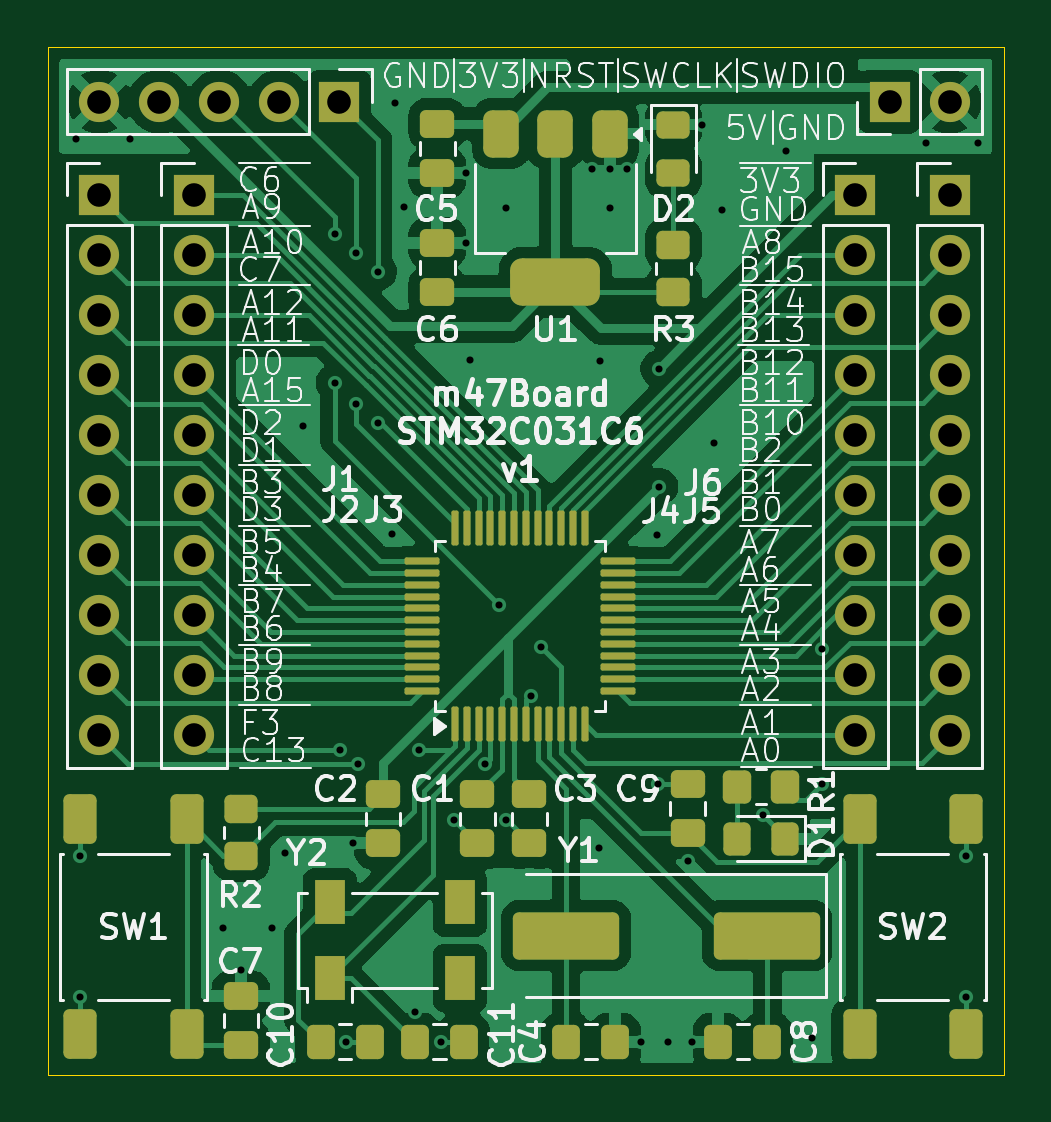
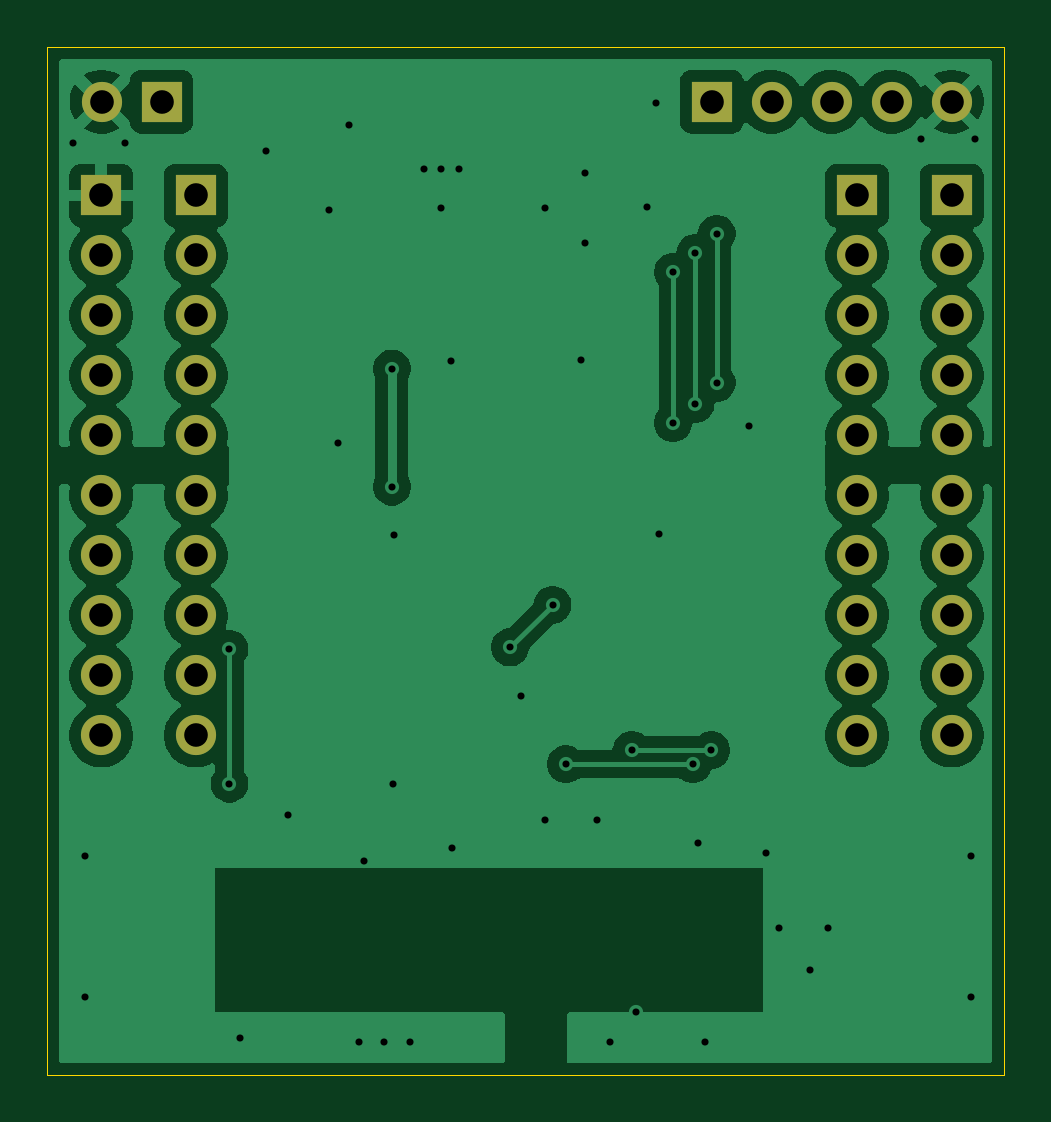
Circuit board: 9 layer files. Board 40.5 x 43.5 mm.
- bottom_copper: m47BoardV0-B_Cu.gbr (107910 bytes)
- bottom_mask: m47BoardV0-B_Mask.gbr (1797 bytes)
- bottom_silk: m47BoardV0-B_Silkscreen.gbr (456 bytes)
- outline: m47BoardV0-Edge_Cuts.gbr (677 bytes)
- top_copper: m47BoardV0-F_Cu.gbr (97291 bytes)
- top_mask: m47BoardV0-F_Mask.gbr (6805 bytes)
- top_silk: m47BoardV0-F_Silkscreen.gbr (109332 bytes)
- drill: m47BoardV0-NPTH.drl (264 bytes)
- drill: m47BoardV0-PTH.drl (1791 bytes)

=== bottom_copper: m47BoardV0-B_Cu.gbr (107910 bytes, source omitted) ===
=== bottom_mask: m47BoardV0-B_Mask.gbr ===
%TF.GenerationSoftware,KiCad,Pcbnew,10.0.0*%
%TF.CreationDate,2026-04-06T12:17:37+02:00*%
%TF.ProjectId,m47BoardV0,6d343742-6f61-4726-9456-302e6b696361,rev?*%
%TF.SameCoordinates,Original*%
%TF.FileFunction,Soldermask,Bot*%
%TF.FilePolarity,Negative*%
%FSLAX46Y46*%
G04 Gerber Fmt 4.6, Leading zero omitted, Abs format (unit mm)*
G04 Created by KiCad (PCBNEW 10.0.0) date 2026-04-06 12:17:37*
%MOMM*%
%LPD*%
G01*
G04 APERTURE LIST*
%ADD10R,1.700000X1.700000*%
%ADD11C,1.700000*%
G04 APERTURE END LIST*
D10*
%TO.C,J2*%
X16200000Y-20770000D03*
D11*
X16200000Y-23310000D03*
X16200000Y-25850000D03*
X16200000Y-28390000D03*
X16200000Y-30930000D03*
X16200000Y-33470000D03*
X16200000Y-36010000D03*
X16200000Y-38550000D03*
X16200000Y-41090000D03*
X16200000Y-43630000D03*
%TD*%
D10*
%TO.C,J3*%
X20200000Y-20770000D03*
D11*
X20200000Y-23310000D03*
X20200000Y-25850000D03*
X20200000Y-28390000D03*
X20200000Y-30930000D03*
X20200000Y-33470000D03*
X20200000Y-36010000D03*
X20200000Y-38550000D03*
X20200000Y-41090000D03*
X20200000Y-43630000D03*
%TD*%
D10*
%TO.C,J1*%
X26360000Y-16800000D03*
D11*
X23820000Y-16800000D03*
X21280000Y-16800000D03*
X18740000Y-16800000D03*
X16200000Y-16800000D03*
%TD*%
D10*
%TO.C,J5*%
X52200000Y-20770000D03*
D11*
X52200000Y-23310000D03*
X52200000Y-25850000D03*
X52200000Y-28390000D03*
X52200000Y-30930000D03*
X52200000Y-33470000D03*
X52200000Y-36010000D03*
X52200000Y-38550000D03*
X52200000Y-41090000D03*
X52200000Y-43630000D03*
%TD*%
D10*
%TO.C,J6*%
X49650000Y-16800000D03*
D11*
X52190000Y-16800000D03*
%TD*%
D10*
%TO.C,J4*%
X48200000Y-20770000D03*
D11*
X48200000Y-23310000D03*
X48200000Y-25850000D03*
X48200000Y-28390000D03*
X48200000Y-30930000D03*
X48200000Y-33470000D03*
X48200000Y-36010000D03*
X48200000Y-38550000D03*
X48200000Y-41090000D03*
X48200000Y-43630000D03*
%TD*%
M02*

=== bottom_silk: m47BoardV0-B_Silkscreen.gbr ===
%TF.GenerationSoftware,KiCad,Pcbnew,10.0.0*%
%TF.CreationDate,2026-04-06T12:17:37+02:00*%
%TF.ProjectId,m47BoardV0,6d343742-6f61-4726-9456-302e6b696361,rev?*%
%TF.SameCoordinates,Original*%
%TF.FileFunction,Legend,Bot*%
%TF.FilePolarity,Positive*%
%FSLAX46Y46*%
G04 Gerber Fmt 4.6, Leading zero omitted, Abs format (unit mm)*
G04 Created by KiCad (PCBNEW 10.0.0) date 2026-04-06 12:17:37*
%MOMM*%
%LPD*%
G01*
G04 APERTURE LIST*
G04 APERTURE END LIST*
M02*

=== outline: m47BoardV0-Edge_Cuts.gbr ===
%TF.GenerationSoftware,KiCad,Pcbnew,10.0.0*%
%TF.CreationDate,2026-04-06T12:17:37+02:00*%
%TF.ProjectId,m47BoardV0,6d343742-6f61-4726-9456-302e6b696361,rev?*%
%TF.SameCoordinates,Original*%
%TF.FileFunction,Profile,NP*%
%FSLAX46Y46*%
G04 Gerber Fmt 4.6, Leading zero omitted, Abs format (unit mm)*
G04 Created by KiCad (PCBNEW 10.0.0) date 2026-04-06 12:17:37*
%MOMM*%
%LPD*%
G01*
G04 APERTURE LIST*
%TA.AperFunction,Profile*%
%ADD10C,0.050000*%
%TD*%
G04 APERTURE END LIST*
D10*
X14000000Y-14500000D02*
X54500000Y-14500000D01*
X14000000Y-58000000D02*
X14000000Y-14500000D01*
X54500000Y-14500000D02*
X54500000Y-58000000D01*
X54500000Y-58000000D02*
X14000000Y-58000000D01*
M02*

=== top_copper: m47BoardV0-F_Cu.gbr (97291 bytes, source omitted) ===
=== top_mask: m47BoardV0-F_Mask.gbr (6805 bytes, source omitted) ===
=== top_silk: m47BoardV0-F_Silkscreen.gbr (109332 bytes, source omitted) ===
=== drill: m47BoardV0-NPTH.drl ===
M48
; DRILL file KiCad 10.0.0 date 2026-04-06T12:18:56
; FORMAT={-:-/ absolute / metric / decimal}
; #@! TF.CreationDate,2026-04-06T12:18:56+02:00
; #@! TF.GenerationSoftware,Kicad,Pcbnew,10.0.0
; #@! TF.FileFunction,NonPlated,1,2,NPTH
FMAT,2
METRIC
%
G90
G05
M30

=== drill: m47BoardV0-PTH.drl ===
M48
; DRILL file KiCad 10.0.0 date 2026-04-06T12:18:56
; FORMAT={-:-/ absolute / metric / decimal}
; #@! TF.CreationDate,2026-04-06T12:18:56+02:00
; #@! TF.GenerationSoftware,Kicad,Pcbnew,10.0.0
; #@! TF.FileFunction,Plated,1,2,PTH
FMAT,2
METRIC
; #@! TA.AperFunction,Plated,PTH,ViaDrill
T1C0.300
; #@! TA.AperFunction,Plated,PTH,ComponentDrill
T2C1.000
%
G90
G05
T1
X15.2Y-18.4
X15.386Y-48.75
X15.386Y-54.7
X17.5Y-18.4
X21.45Y-51.8
X22.186Y-53.55
X23.5Y-51.8
X24.05Y-48.6
X24.8Y-30.55
X26.15Y-22.4
X26.15Y-28.7
X26.38Y-44.25
X26.65Y-56.6
X26.95Y-48.2
X27.05Y-23.2
X27.05Y-29.6
X27.16Y-44.85
X28.0Y-24.0
X28.0Y-30.4
X28.6Y-35.1
X28.7Y-16.85
X29.1Y-21.25
X29.55Y-55.35
X29.741Y-44.25
X30.65Y-56.6
X31.2Y-47.2
X31.72Y-19.817
X31.72Y-22.782
X31.9Y-27.75
X32.54Y-44.85
X33.1Y-38.1
X33.4Y-21.3
X33.4Y-47.2
X34.45Y-41.95
X34.9Y-39.9
X37.05Y-19.65
X37.35Y-48.4
X37.4Y-27.8
X37.8Y-19.65
X37.8Y-21.3
X38.55Y-19.65
X39.125Y-56.6
X39.8Y-35.15
X39.85Y-45.692
X39.9Y-28.1
X39.9Y-33.1
X40.25Y-56.6
X41.1Y-48.95
X41.3Y-56.6
X41.7Y-17.77
X42.2Y-31.25
X42.55Y-21.4
X44.3Y-47.0
X45.25Y-18.9
X46.35Y-56.45
X46.775Y-39.975
X46.775Y-45.675
X51.2Y-18.55
X52.886Y-48.75
X52.886Y-54.7
X53.4Y-18.55
T2
X16.2Y-16.8
X16.2Y-20.77
X16.2Y-23.31
X16.2Y-25.85
X16.2Y-28.39
X16.2Y-30.93
X16.2Y-33.47
X16.2Y-36.01
X16.2Y-38.55
X16.2Y-41.09
X16.2Y-43.63
X18.74Y-16.8
X20.2Y-20.77
X20.2Y-23.31
X20.2Y-25.85
X20.2Y-28.39
X20.2Y-30.93
X20.2Y-33.47
X20.2Y-36.01
X20.2Y-38.55
X20.2Y-41.09
X20.2Y-43.63
X21.28Y-16.8
X23.82Y-16.8
X26.36Y-16.8
X48.2Y-20.77
X48.2Y-23.31
X48.2Y-25.85
X48.2Y-28.39
X48.2Y-30.93
X48.2Y-33.47
X48.2Y-36.01
X48.2Y-38.55
X48.2Y-41.09
X48.2Y-43.63
X49.65Y-16.8
X52.19Y-16.8
X52.2Y-20.77
X52.2Y-23.31
X52.2Y-25.85
X52.2Y-28.39
X52.2Y-30.93
X52.2Y-33.47
X52.2Y-36.01
X52.2Y-38.55
X52.2Y-41.09
X52.2Y-43.63
M30
